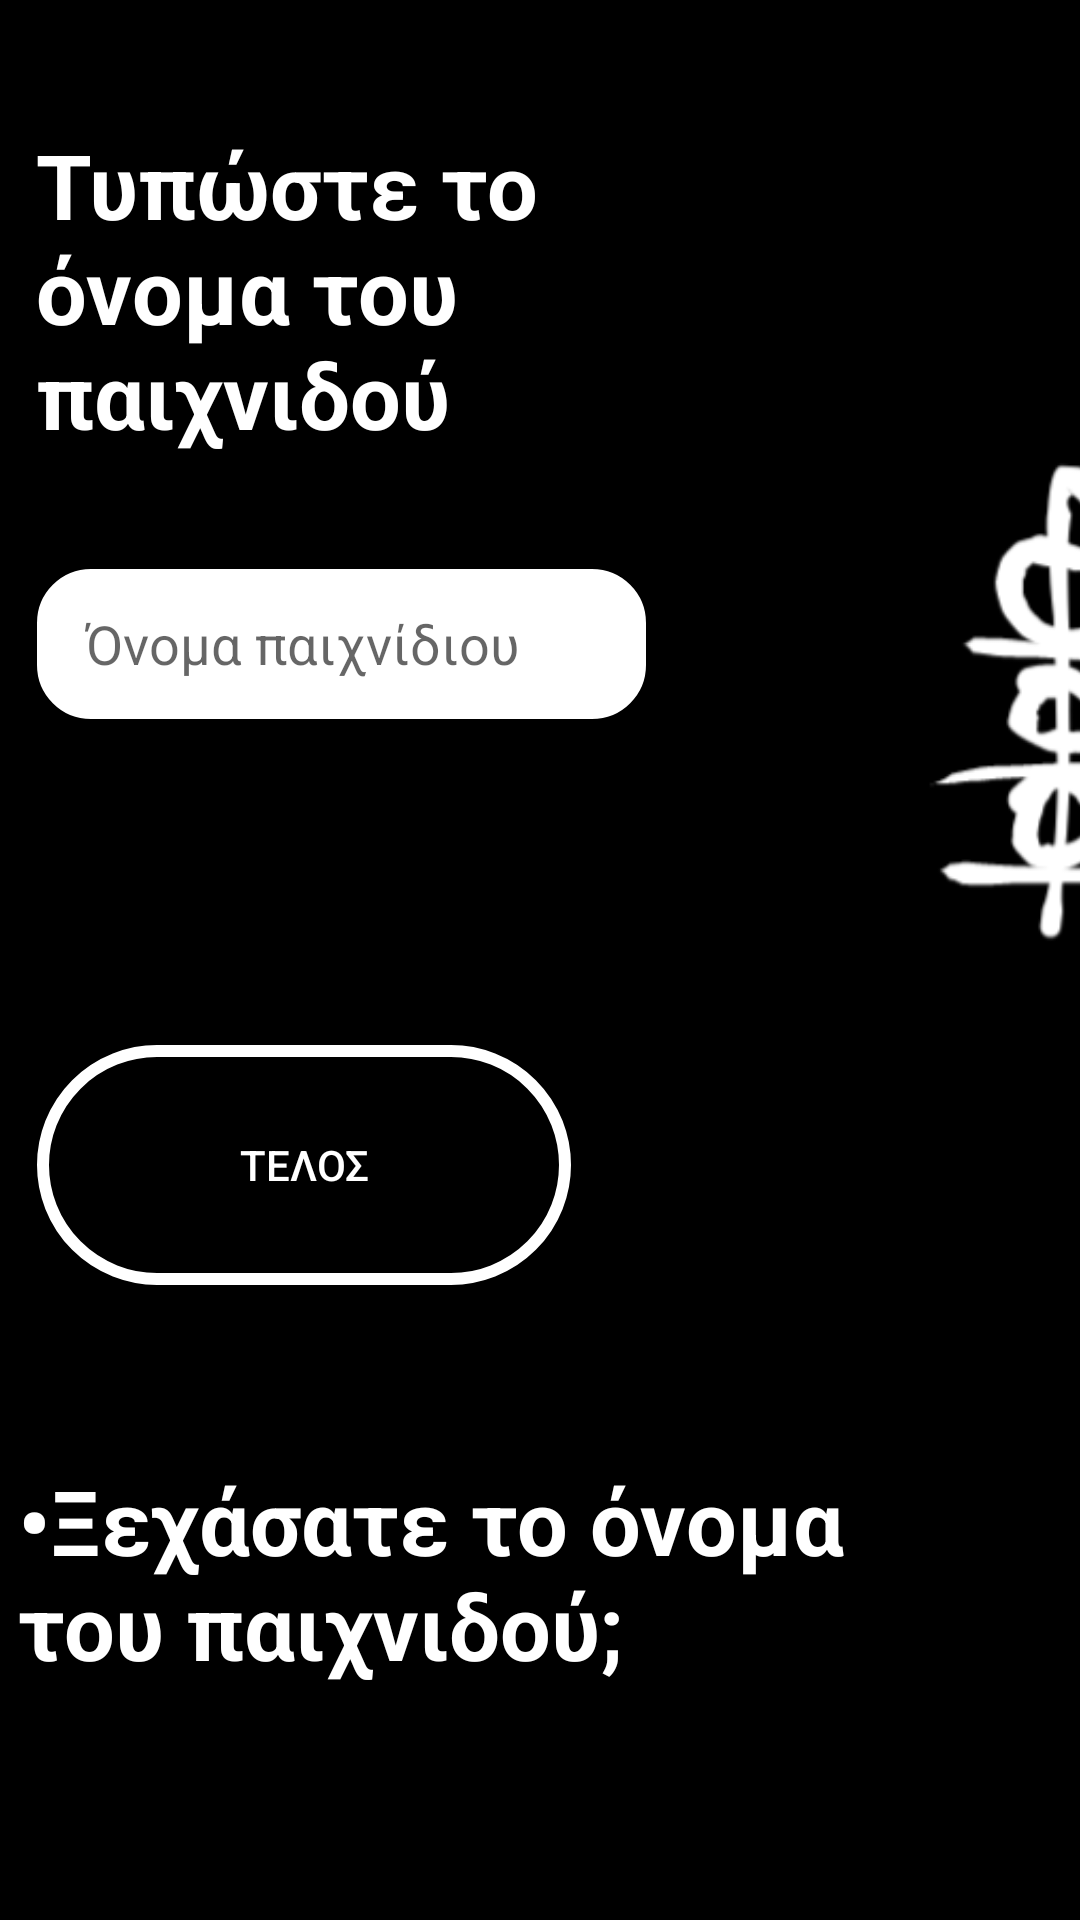

This screen was rendered from an Android layout file. Write that file and the resources it references.
<!-- AndroidManifest.xml: application theme Theme.Triliza -->
<!-- res/layout/activity_synexeia.xml -->
<?xml version="1.0" encoding="utf-8"?>
<androidx.constraintlayout.widget.ConstraintLayout xmlns:android="http://schemas.android.com/apk/res/android"
    xmlns:app="http://schemas.android.com/apk/res-auto"
    xmlns:tools="http://schemas.android.com/tools"
    android:layout_width="match_parent"
    android:layout_height="match_parent"
    android:background="@color/black"
    tools:context=".synexeia">


    <ImageView
        android:id="@+id/imageView3"
        android:layout_width="191dp"
        android:layout_height="273dp"
        android:layout_marginStart="300dp"
        app:layout_constraintBottom_toBottomOf="parent"
        app:layout_constraintStart_toStartOf="parent"
        app:layout_constraintTop_toTopOf="parent"
        app:layout_constraintVertical_bias="0.288"
        app:srcCompat="@drawable/ok" />

    <android.widget.Button
        android:id="@+id/telosid"
        android:layout_width="178dp"
        android:layout_height="80dp"
        android:background="@drawable/but_arxiki"
        android:text="ΤΕΛΟΣ"
        android:textColor="@color/white"
        app:layout_constraintBottom_toBottomOf="parent"
        app:layout_constraintEnd_toEndOf="parent"
        app:layout_constraintHorizontal_bias="0.068"
        app:layout_constraintStart_toStartOf="parent"
        app:layout_constraintTop_toTopOf="parent"
        app:layout_constraintVertical_bias="0.622"
        app:strokeColor="@color/white" />



    <TextView
        android:id="@+id/textView4"
        android:layout_width="212dp"
        android:layout_height="130dp"
        android:text="Τυπώστε το όνομα του παιχνιδού"
        android:textColor="@color/white"
        android:textSize="30dp"
        android:textStyle="bold"

        app:layout_constraintBottom_toBottomOf="parent"
        app:layout_constraintEnd_toEndOf="parent"
        app:layout_constraintHorizontal_bias="0.08"
        app:layout_constraintStart_toStartOf="parent"
        app:layout_constraintTop_toTopOf="parent"
        app:layout_constraintVertical_bias="0.081" />

    <TextView
        android:id="@+id/textView5"
        android:layout_width="299dp"
        android:layout_height="93dp"
        android:text="•Ξεχάσατε το όνομα του παιχνιδού;"
        android:textColor="@color/white"
        android:textSize="30dp"
        android:textStyle="bold"

        app:layout_constraintBottom_toBottomOf="parent"
        app:layout_constraintEnd_toEndOf="parent"
        app:layout_constraintHorizontal_bias="0.098"
        app:layout_constraintStart_toStartOf="parent"
        app:layout_constraintTop_toTopOf="parent"
        app:layout_constraintVertical_bias="0.89" />

    <EditText
        android:id="@+id/edtextname"
        android:layout_width="211dp"
        android:layout_height="58dp"
        android:background="@drawable/edit"
        android:ems="10"
        android:textColor="@color/black"
        android:hint="Όνομα παιχνίδιου"
        android:inputType="textPersonName"
        app:layout_constraintBottom_toBottomOf="parent"
        app:layout_constraintEnd_toEndOf="parent"
        app:layout_constraintHorizontal_bias="0.055"
        app:layout_constraintStart_toStartOf="parent"
        app:layout_constraintTop_toTopOf="parent"
        app:layout_constraintVertical_bias="0.319" />

</androidx.constraintlayout.widget.ConstraintLayout>
<!-- resources referenced by this layout -->
<resources>
  <!-- drawable but_arxiki (drawable) -->
  <?xml version="1.0" encoding="utf-8"?>
  <selector xmlns:android="http://schemas.android.com/apk/res/android">
  
  
      <item android:state_pressed="true">
  
          <shape android:shape="rectangle">
  
              <solid android:color="@color/black"/>
              <corners android:radius="200dp"/>
  
              <stroke android:color="#c09b28" android:width="4dp"/>
  
          </shape>
  
  
  
      </item>
  
      <item android:state_focused="false">
  
          <shape android:shape="rectangle">
  
              <solid android:color="@color/black"/>
              <corners android:radius="200dp"/>
  
              <stroke android:color="@color/white" android:width="4dp"/>
  
          </shape>
  
      </item>
  
  
  
  
  
  </selector>
  <!-- drawable edit (drawable) -->
  <?xml version="1.0" encoding="utf-8"?>
  <selector xmlns:android="http://schemas.android.com/apk/res/android">
  
  
  
      <item android:state_focused="false">
  
          <shape android:shape="rectangle">
  
              <solid android:color="@color/white"/>
              <padding android:left="20sp" android:right="20sp"/>
              <corners android:radius="20dp"/>
  
              <stroke android:color="@color/black" android:width="4dp"/>
  
          </shape>
  
      </item>
  
  
  </selector>
  <!-- drawable ok: png bitmap (drawable, 27517 bytes) -->
  <style name="Theme.Triliza" parent="Theme.MaterialComponents.DayNight.DarkActionBar">
          
          <item name="colorPrimary">@color/purple_500</item>
          <item name="colorPrimaryVariant">@color/purple_700</item>
          <item name="colorOnPrimary">@color/white</item>
          
          <item name="colorSecondary">@color/teal_200</item>
          <item name="colorSecondaryVariant">@color/teal_700</item>
          <item name="colorOnSecondary">@color/black</item>
          
          <item name="android:statusBarColor" tools:targetApi="l">?attr/colorPrimaryVariant</item>
          
      </style>
  <!-- not gathered from this repository: default colours our renderer supplied (Android Studio template values) -->
  <color name="purple_500">#FF6200EE</color>
  <color name="purple_700">#FF3700B3</color>
  <color name="teal_200">#FF03DAC5</color>
  <color name="teal_700">#FF018786</color>
  <color name="black">#FF000000</color>
  <color name="white">#FFFFFFFF</color>
</resources>
